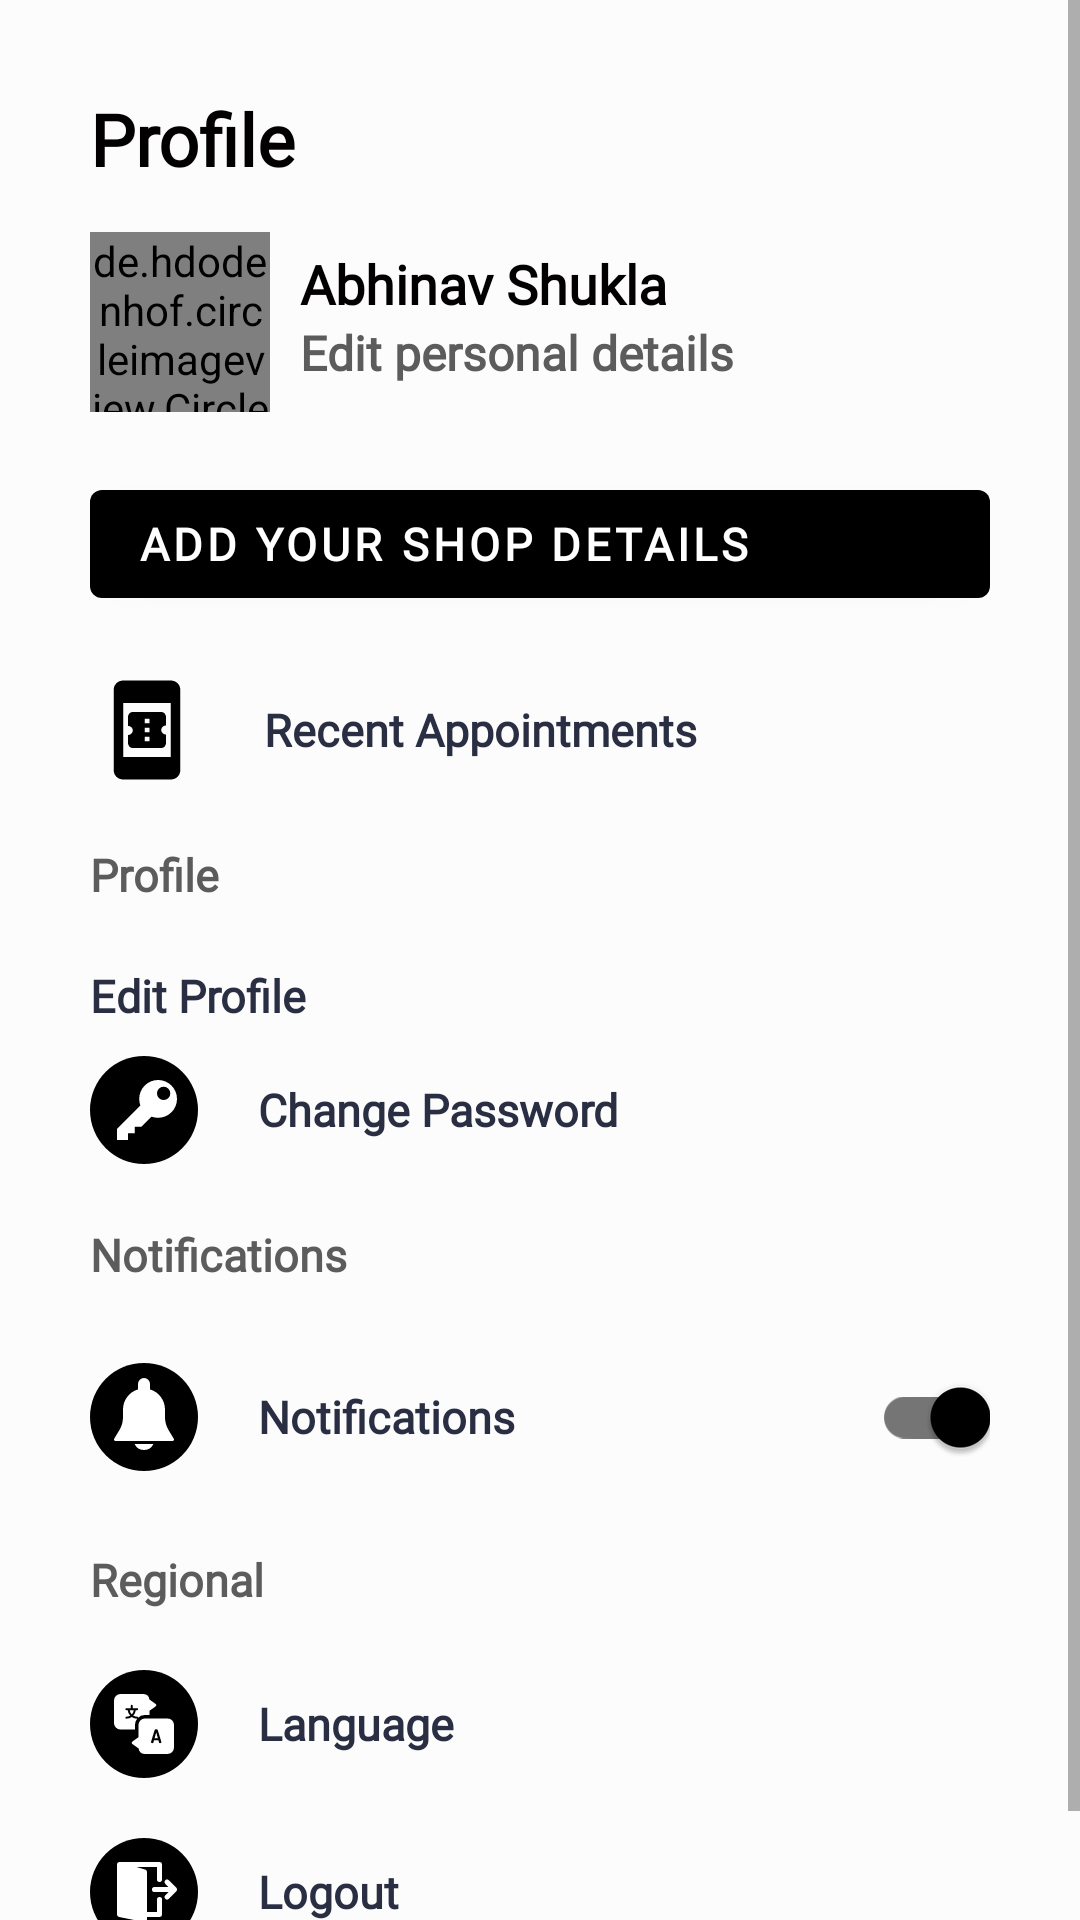

Reconstruct the res/layout file that produces this screen, plus the resources it refers to.
<!-- AndroidManifest.xml: application theme Theme.TimeSaver -->
<!-- res/layout/fragment_profile.xml -->
<?xml version="1.0" encoding="utf-8"?>
<ScrollView xmlns:android="http://schemas.android.com/apk/res/android"
    xmlns:app="http://schemas.android.com/apk/res-auto"
    android:layout_width="match_parent"
    android:layout_height="match_parent"
    android:background="@color/contentBodyColor">

    <LinearLayout
        android:layout_width="match_parent"
        android:layout_height="wrap_content"
        android:orientation="vertical"
        android:padding="30dp">

        <TextView
            style="@style/viewParent.headerText"
            android:fontFamily="@font/open_sans"
            android:text="@string/profile" />

        <RelativeLayout
            android:layout_width="match_parent"
            android:layout_height="wrap_content">

            <de.hdodenhof.circleimageview.CircleImageView
                android:id="@+id/profileCircleImageView"
                android:layout_width="60dp"
                android:layout_height="60dp"
                android:layout_marginTop="15dp"
                android:layout_marginEnd="10dp"
                android:src="@drawable/my_pic"
                app:civ_border_color="@color/black"
                app:civ_border_width="2dp" />

            <TextView
                android:id="@+id/usernameTextView"
                style="@style/viewParent.headerText"
                android:layout_marginTop="20dp"
                android:layout_toEndOf="@id/profileCircleImageView"
                android:text="@string/abhinav_shukla"
                android:textSize="18sp" />

            <TextView
                style="@style/viewParent.headerText"
                android:layout_below="@id/usernameTextView"
                android:layout_toEndOf="@id/profileCircleImageView"
                android:text="@string/edit_personal_details"
                android:textColor="#5D5C5C"
                android:textSize="16sp" />

            <com.google.android.material.imageview.ShapeableImageView
                style="@style/viewParent"
                android:layout_alignParentEnd="true"
                android:layout_centerVertical="true"
                android:src="@drawable/ic_more" />
        </RelativeLayout>

        <com.google.android.material.button.MaterialButton
            android:id="@+id/btnAddShopDetails"
            style="@style/settingsText"
            android:text="Add Your Shop Details"
            android:textColor="@color/white"
            app:icon="@drawable/ic_baseline_add_business_24"
            app:iconPadding="20dp" />

        <TextView
            android:id="@+id/tvRecentAppointments"
            style="@style/viewParent.headerText.settingsTextIcon"
            android:drawableStart="@drawable/ic_baseline_book_online_24"
            android:text="@string/recent_appointments"
            app:drawableTint="@color/black" />

        <TextView
            style="@style/viewParent.headerText.settingsMiniTitle"
            android:text="@string/profile" />

        <TextView
            style="@style/viewParent.headerText.settingsTextIcon"
            android:drawableStart="@drawable/ic_edit_profile"
            android:text="@string/edit_profile" />

        <TextView
            style="@style/viewParent.headerText.settingsTextIcon"
            android:layout_marginTop="10dp"
            android:text="@string/change_password"
            app:drawableLeftCompat="@drawable/ic_edit_password" />

        <TextView
            style="@style/viewParent.headerText.settingsMiniTitle"
            android:text="@string/notifications" />

        <com.google.android.material.switchmaterial.SwitchMaterial
            style="@style/settingsText"
            android:checked="true"
            android:drawableStart="@drawable/ic_notifications"
            android:text="@string/notifications"
            android:textColorHighlight="@color/white" />

        <TextView
            style="@style/viewParent.headerText.settingsMiniTitle"
            android:text="@string/regional" />

        <TextView
            style="@style/viewParent.headerText.settingsTextIcon"
            android:text="@string/language"
            app:drawableLeftCompat="@drawable/ic_languages" />

        <TextView
            style="@style/viewParent.headerText.settingsTextIcon"
            android:text="@string/logout"
            app:drawableStartCompat="@drawable/ic_logout" />
        
        
        
        
    </LinearLayout>
</ScrollView>
<!-- resources referenced by this layout -->
<resources>
  <color name="black">#FF000000</color>
  <color name="contentBodyColor">#FCFCFC</color>
  <color name="white">#FFFFFFFF</color>
  <!-- drawable ic_edit_password (drawable) -->
  <vector xmlns:android="http://schemas.android.com/apk/res/android"
          android:width="36dp"
          android:height="36dp"
          android:viewportWidth="36.0"
          android:viewportHeight="36.0">
      <path
          android:pathData="M18,18m-18,0a18,18 0,1 1,36 0a18,18 0,1 1,-36 0"
          android:fillColor="#000000"/>
      <path
          android:pathData="M22.7,8a6.29,6.29 0,0 0,-6.3 6.3,7.76 7.76,0 0,0 0.37,2.22L9,24.3L9,28L12.7,28L12.7,25.78L14.93,25.78L14.93,23.56L17.15,23.56l3.33,-3.33a6.98,6.98 0,0 0,2.22 0.37A6.3,6.3 0,0 0,22.7 8ZM24.55,14.67a2.18,2.18 0,0 1,-2.22 -2.22,2.22 2.22,0 1,1 4.44,0A2.18,2.18 0,0 1,24.56 14.67Z"
          android:fillColor="#fff"/>
  </vector>
  <string name="abhinav_shukla">Abhinav Shukla</string>
  <string name="change_password">Change Password</string>
  <string name="edit_personal_details">Edit personal details</string>
  <string name="edit_profile">Edit Profile</string>
  <string name="language">Language</string>
  <string name="logout">Logout</string>
  <string name="notifications">Notifications</string>
  <string name="profile">Profile</string>
  <string name="recent_appointments">Recent Appointments</string>
  <string name="regional">Regional</string>
  <style name="settingsText" parent="viewParent.headerText.settingsMiniTitle">
          <item name="android:textColor">@color/miniTitle</item>
          <item name="android:layout_gravity">center_vertical</item>
          <item name="android:gravity">center_vertical</item>
          <item name="android:fontFamily">@font/open_sans</item>
          <item name="android:drawablePadding">20dp</item>
      </style>
  <style name="viewParent">
          <item name="android:layout_width">wrap_content</item>
          <item name="android:layout_height">wrap_content</item>
      </style>
  <style name="viewParent.headerText">
          <item name="android:textColor">@color/contentTextColor</item>
          <item name="android:fontFamily">@font/open_sans</item>
          <item name="android:textSize">24sp</item>
          <item name="android:textStyle">bold</item>
      </style>
  <style name="viewParent.headerText.settingsMiniTitle">
          <item name="android:textColor">#5D5C5C</item>
          <item name="android:layout_width">match_parent</item>
          <item name="android:fontFamily">@font/open_sans</item>
          <item name="android:textSize">15sp</item>
          <item name="android:layout_marginTop">20dp</item>
      </style>
  <style name="viewParent.headerText.settingsTextIcon" parent="settingsText">
          <item name="android:drawableRight">@drawable/ic_more</item>
      </style>
  <style name="Theme.TimeSaver" parent="Theme.MaterialComponents.DayNight.DarkActionBar">
          
          <item name="colorPrimary">@color/black</item>
          <item name="colorPrimaryVariant">@color/black</item>
          <item name="colorOnPrimary">@color/white</item>
          
          <item name="colorSecondary">@color/black</item>
          <item name="colorSecondaryVariant">@color/teal_700</item>
          <item name="colorOnSecondary">@color/black</item>
          
          <item name="android:statusBarColor" tools:targetApi="l">?attr/colorPrimaryVariant</item>
          
      </style>
  <color name="miniTitle">#2A2E43</color>
  <color name="contentTextColor">#020000</color>
  <color name="teal_700">#FF018786</color>
</resources>
